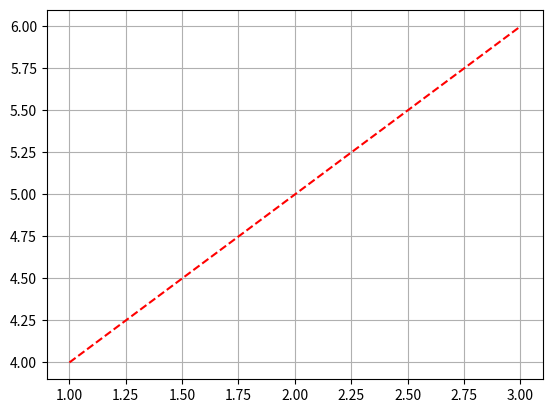

Reproduce this figure in Python.
import matplotlib.pyplot as plt
import pandas as pd

x = [1, 2, 3]    # Define X-axis co-ordinate
y = [4, 5, 6]    # Define Y-axis co-ordinate

plt.plot(x, y, linestyle = "--", color = "red")   # (1, 4)(2, 5)(3, 6)
plt.grid()
plt.show()
